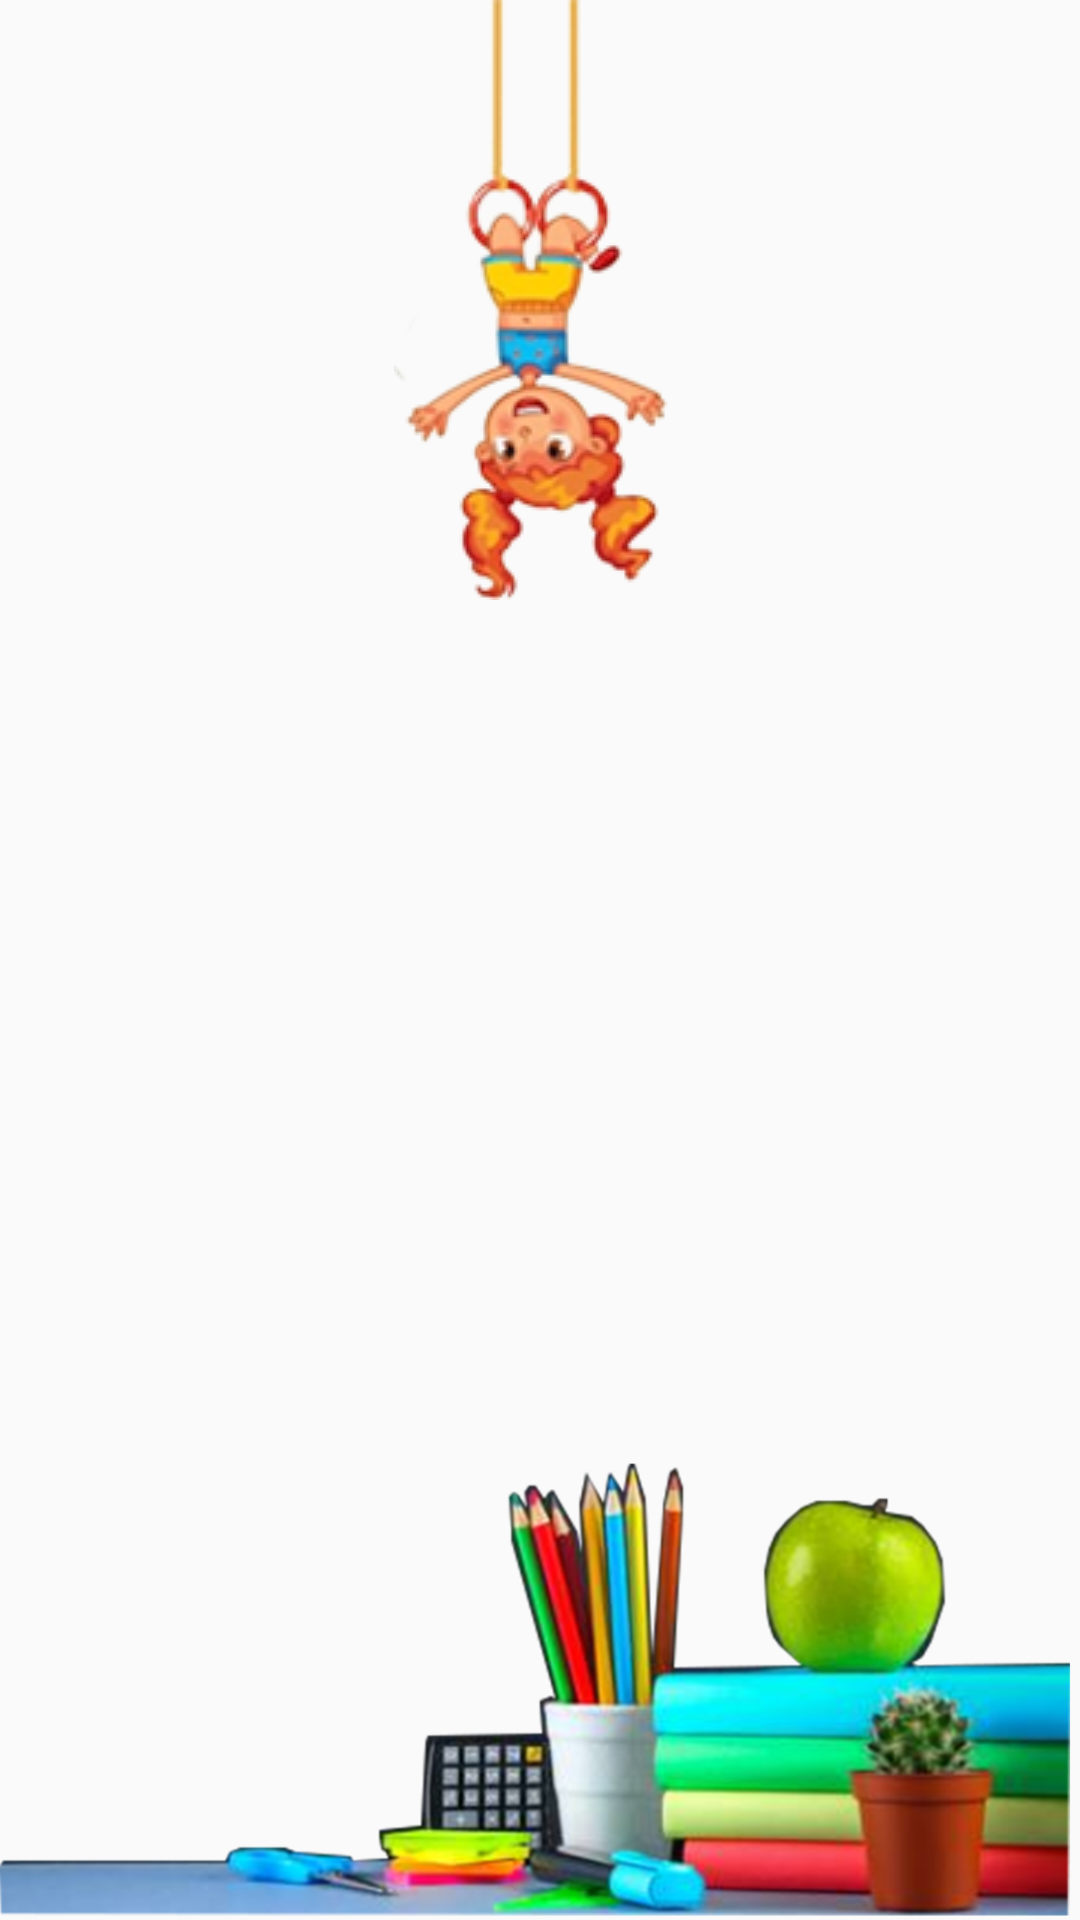

Produce the Android XML layout that renders to this screen, including the resource entries it uses.
<!-- AndroidManifest.xml: application theme AppTheme -->
<!-- res/layout/activity_games.xml -->
<?xml version="1.0" encoding="utf-8"?>
<RelativeLayout xmlns:android="http://schemas.android.com/apk/res/android"
    xmlns:tools="http://schemas.android.com/tools"
    android:layout_width="match_parent"
    android:layout_height="match_parent"
    tools:context=".Games">

    <android.support.v7.widget.AppCompatImageView
        android:layout_width="match_parent"
        android:layout_height="match_parent"
        android:layout_alignParentLeft="true"
        android:layout_alignParentStart="true"
        android:layout_alignParentTop="true"
        android:scaleType="fitXY"
        android:src="@drawable/black3" />


    <android.support.v7.widget.AppCompatImageView
        android:layout_width="wrap_content"
        android:layout_height="wrap_content"
        android:layout_above="@id/linear_id"
        android:layout_alignParentTop="true"
        android:layout_centerHorizontal="true"
        android:src="@drawable/happykid2" />


    
    
    
    
    
    
    

    
    
    
    
    
    
    
    
    
    

    
    
    
    
    
    
    
    
    
    

    
    
    
    
    
    
    
    
    
    

    
    
    
    
    
    
    
    
    
    
    

    <android.support.v7.widget.AppCompatImageView
        android:layout_width="wrap_content"
        android:layout_height="wrap_content"
        android:layout_alignBottom="@id/linear_id"
        android:layout_alignParentBottom="true"
        android:layout_alignParentEnd="true"
        android:layout_alignParentRight="true"
        android:layout_below="@id/linear_id"
        android:adjustViewBounds="true"
        android:baselineAlignBottom="true"
        android:cropToPadding="true"
        android:scaleType="fitXY"
        android:src="@drawable/items5" />


</RelativeLayout>
<!-- resources referenced by this layout -->
<resources>
  <dimen name="menu_text_size">50sp</dimen>
  <dimen name="text_bottom_margin">15dp</dimen>
  <!-- drawable happykid2: png bitmap (drawable, 26399 bytes) -->
  <!-- drawable items5: png bitmap (drawable, 266480 bytes) -->
  <string name="games">Games</string>
  <string name="lesson_one">Current Lesson</string>
  <string name="lesson_two">Preview Lesson</string>
  <string name="settings">Settings</string>
  <style name="AppTheme" parent="Base.Theme.AppCompat.Light.DarkActionBar">
          
          <item name="colorPrimary">@color/colorPrimary</item>
          <item name="colorPrimaryDark">@color/colorPrimaryDark</item>
          <item name="colorAccent">@color/colorAccent</item>
  
          <item name="android:actionMenuTextColor">@android:color/holo_red_light</item>
  
          <item name="android:homeAsUpIndicator">@drawable/ic_arrow_back</item>
  
          <item name="cardViewStyle">@style/CardView</item>
      </style>
  <color name="colorPrimary">#474747</color>
  <color name="colorPrimaryDark">#545454</color>
  <color name="colorAccent">#89a35f</color>
</resources>
